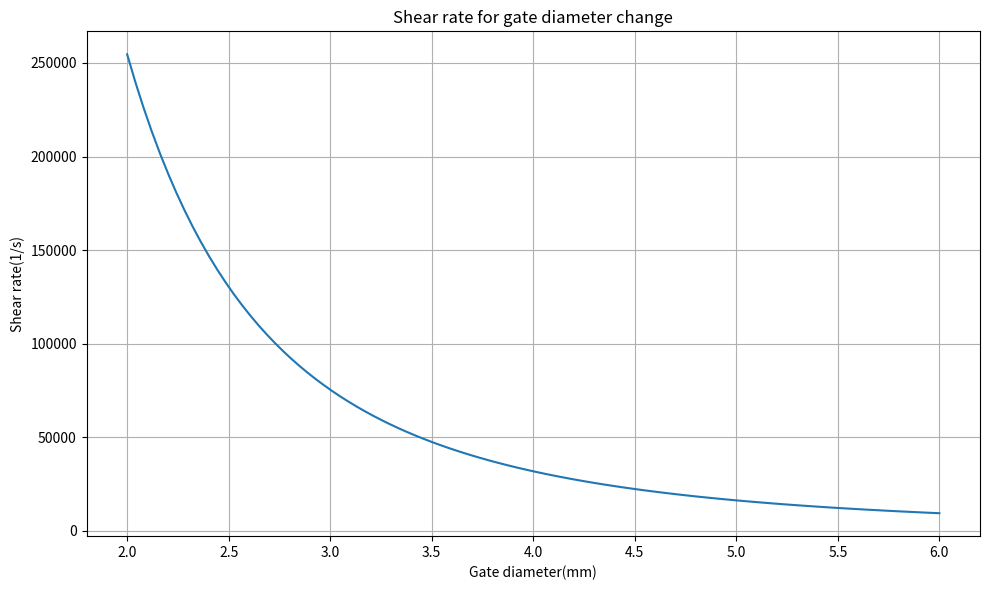

Generate this figure with matplotlib:
import numpy as np
from matplotlib import pyplot as plt

def circularGate(diameter, flowRate):
    shearRate = 32 * flowRate / (np.pi * diameter ** 3)
    return shearRate

meltTemperature = 230+273.15

diameter1 = np.linspace(2, 6, 100)

plt.figure('Shear rate for gate diameter change',figsize=(10, 6))
plt.plot(diameter1, circularGate(diameter1, 200e3), marker='')
plt.xlabel('Gate diameter(mm)')
plt.ylabel('Shear rate(1/s)')
plt.title('Shear rate for gate diameter change')
plt.grid()
plt.tight_layout()
plt.show()
